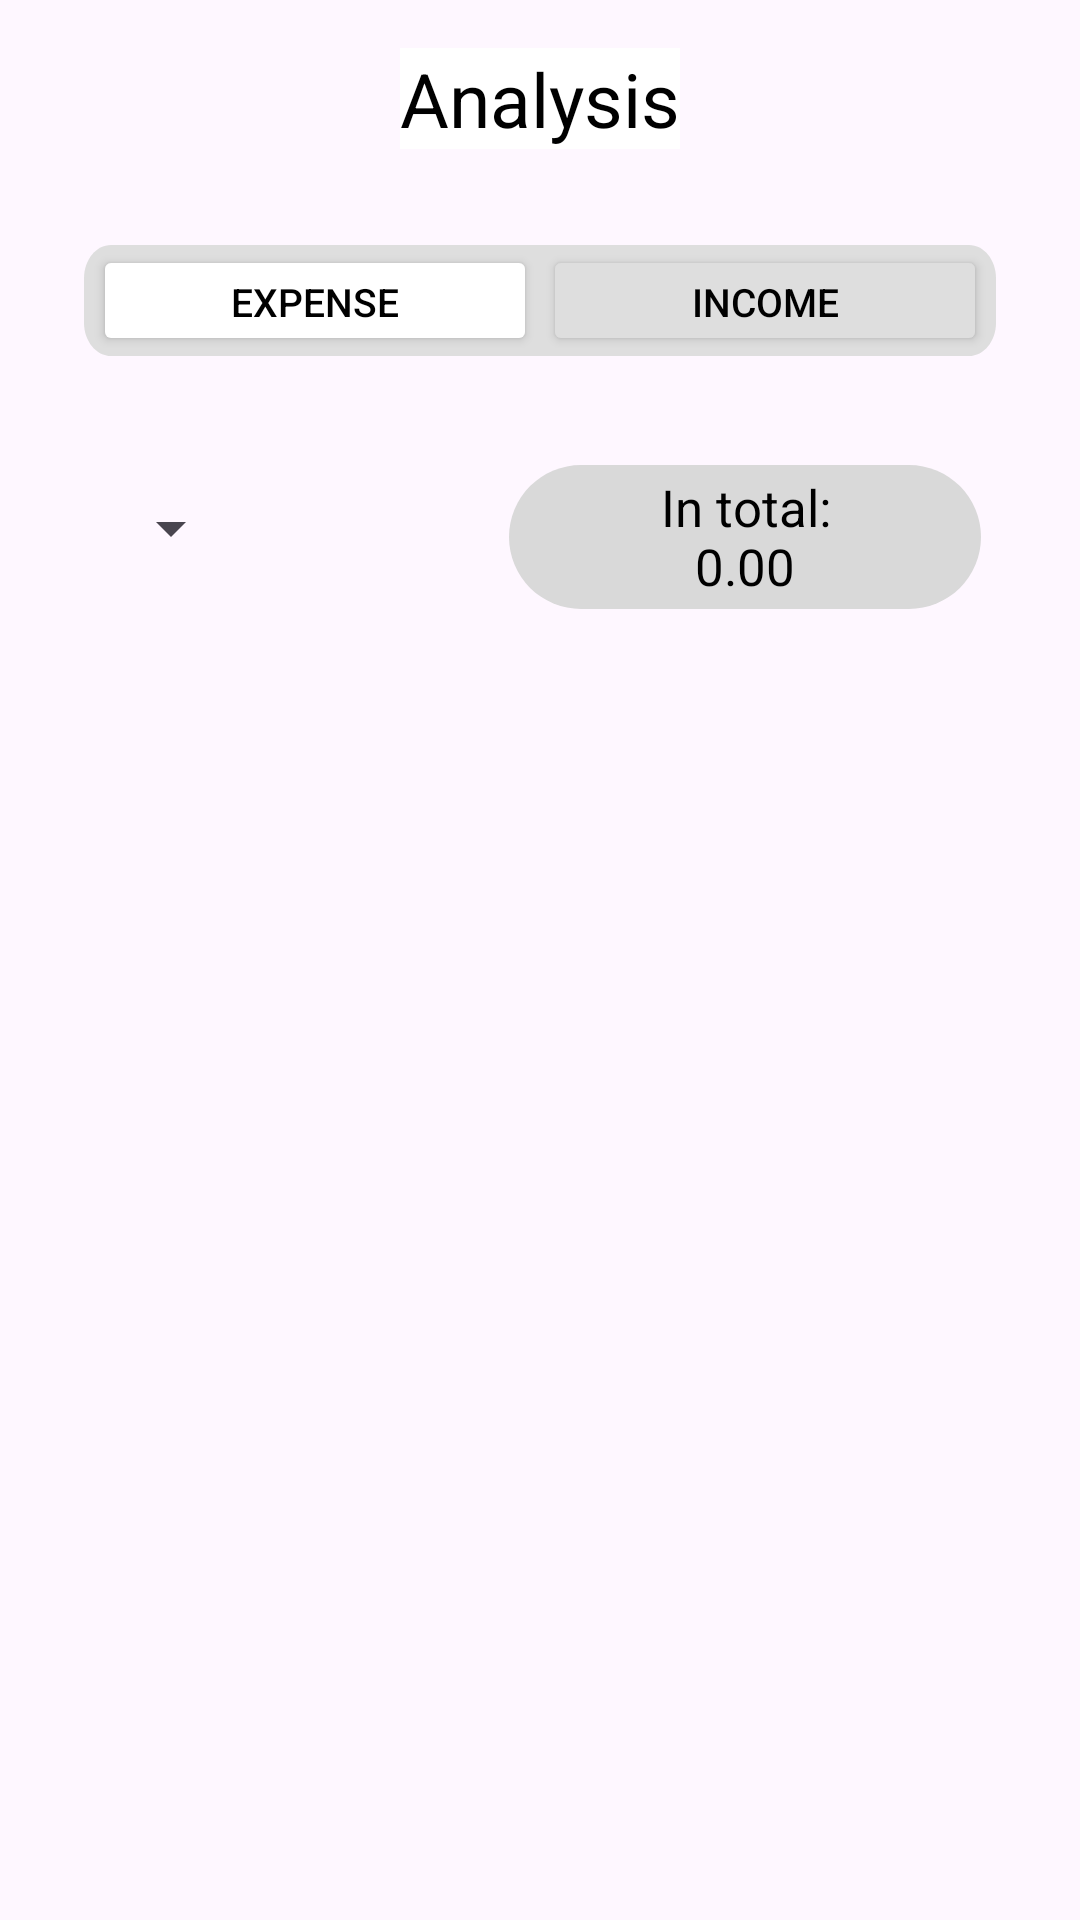

Here is an Android app screen rendered from its layout file. Give the layout XML and the strings, colors and styles it references.
<!-- AndroidManifest.xml: application theme Theme.JournalApp -->
<!-- res/layout/fragment_analysis.xml -->
<?xml version="1.0" encoding="utf-8"?>
<FrameLayout xmlns:android="http://schemas.android.com/apk/res/android"
    xmlns:tools="http://schemas.android.com/tools"
    android:layout_width="match_parent"
    android:layout_height="match_parent"
    tools:context=".fragments.AnalysisFragment"
    android:id="@+id/analysis_containter_fragment">




    <RelativeLayout

        android:layout_width="match_parent"
        android:layout_height="match_parent">
        <TextView
            android:id="@+id/titleAnlysis"
            android:layout_width="wrap_content"
            android:layout_height="wrap_content"
            android:layout_centerHorizontal="true"
            android:layout_marginStart="16sp"
            android:layout_marginTop="16sp"
            android:layout_marginEnd="16sp"
            android:layout_marginBottom="16sp"
            android:background="@color/white"
            android:drawablePadding="12sp"
            android:text="@string/analysis"
            android:textColor="@color/black"
            android:textSize="25sp" />

        <LinearLayout
            android:id="@+id/TransactionTypeLayout"
            android:layout_width="304dp"
            android:layout_height="37dp"
            android:layout_below="@+id/titleAnlysis"
            android:layout_centerHorizontal="true"
            android:layout_marginTop="16dp"
            android:background="@drawable/ellipse_choose_income_outcome"
            android:orientation="horizontal">

            <Button
                android:id="@+id/selectExpTransactions"
                android:layout_width="0dp"
                android:layout_height="match_parent"
                android:layout_marginStart="3dp"
                android:layout_weight="1"
                android:backgroundTint="@color/white"
                android:gravity="center_horizontal"
                android:text="@string/expense"
                android:textColor="@color/black"
                android:textSize="13sp"/>

            <Button
                android:id="@+id/selectIncTransactions"
                android:layout_width="0dp"
                android:layout_height="match_parent"
                android:layout_marginStart="2dp"
                android:layout_marginEnd="3dp"
                android:layout_weight="1"
                android:backgroundTint="@color/main_grey_color"
                android:gravity="center_horizontal"
                android:text="@string/income"
                android:textColor="@color/black"
                android:textSize="13sp" />
        </LinearLayout>
        <TextView
            android:id="@+id/textIntotal"
            android:layout_width="wrap_content"
            android:layout_height="48sp"
            android:layout_alignParentRight="true"

            android:layout_marginTop="155sp"
            android:layout_marginRight="33dp"
            android:background="@drawable/rectangle_round"

            android:gravity="center"

            android:ems="8"
            android:padding="1sp"
            android:text="@string/inTotal"
            android:textColor="@color/black"

            android:textSize="17sp"
            />

        <LinearLayout
            android:id="@+id/linear_layout"
            android:layout_width="wrap_content"
            android:layout_height="170dp"
            android:layout_marginStart="33sp"
            android:layout_marginTop="164sp"
            android:gravity="left"
            android:orientation="vertical">

            <Spinner
                android:id="@+id/spinner"
                android:layout_width="wrap_content"
                android:layout_height="wrap_content" />

        </LinearLayout>


        <LinearLayout
            android:id="@+id/CategoryAnalysisContainer"
            android:layout_width="380dp"
            android:layout_height="332dp"
            android:layout_marginTop="470dp"
            android:layout_centerHorizontal="true"
            android:orientation="vertical">

            <androidx.recyclerview.widget.RecyclerView
                android:id="@+id/recyclerView"
                android:layout_width="wrap_content"
                android:layout_height="match_parent"
                android:layout_centerHorizontal="true"
                android:layout_marginLeft="10dp"
                android:layout_marginTop="10dp"
                android:layout_marginRight="10dp"
                android:layout_marginBottom="10dp"
                android:orientation="vertical" />
        </LinearLayout>


    </RelativeLayout>

</FrameLayout>
<!-- resources referenced by this layout -->
<resources>
  <color name="black">#FF000000</color>
  <color name="main_grey_color">#FFDEDEDE</color>
  <color name="white">#FFFFFFFF</color>
  <!-- drawable ellipse_choose_income_outcome (drawable) -->
  <vector xmlns:android="http://schemas.android.com/apk/res/android"
      xmlns:tools="http://schemas.android.com/tools"
      android:width="304dp"
      android:height="30dp"
      android:viewportWidth="304"
      android:viewportHeight="30"
      tools:ignore="VectorRaster">
      <path
          android:fillColor="#FFDEDEDE"
          android:pathData="M0 9c0-4.97 4.03-9 9-9h286c4.97 0 9 4.03 9 9v12c0 4.97-4.03 9-9 9h-286c-4.97 0-9-4.03-9-9z"/>
    </vector>
  <!-- drawable rectangle_round (drawable) -->
  <?xml version="1.0" encoding="utf-8"?>
  <layer-list xmlns:android="http://schemas.android.com/apk/res/android">
      <item>
          <shape android:shape="rectangle">
              <solid android:color="#d9d9d9" /> 
              <corners android:radius="30dp" /> 
          </shape>
      </item>
  </layer-list>
  <string name="analysis">Analysis</string>
  <string name="expense">Expense</string>
  <string name="inTotal">In total:\n0.00</string>
  <string name="income">Income</string>
  <style name="Theme.JournalApp" parent="Base.Theme.JournalApp" />
  <style name="Base.Theme.JournalApp" parent="Theme.Material3.DayNight.NoActionBar">
          
          
      </style>
</resources>
